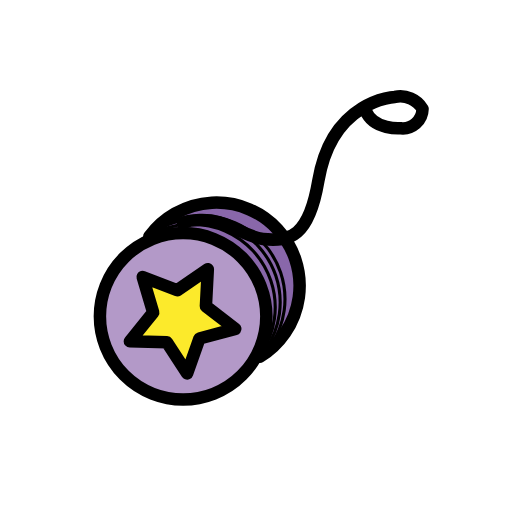
t = 0.00 s
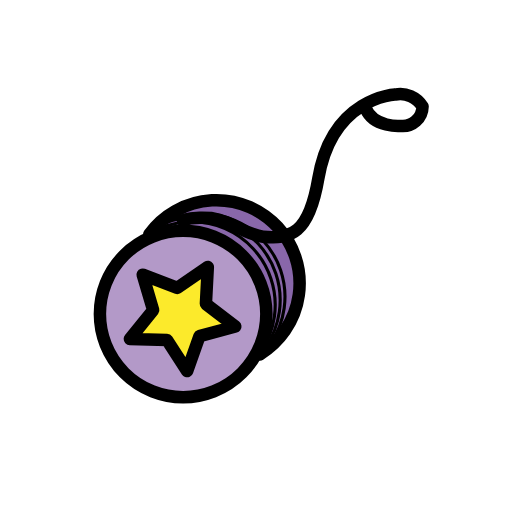
t = 0.48 s
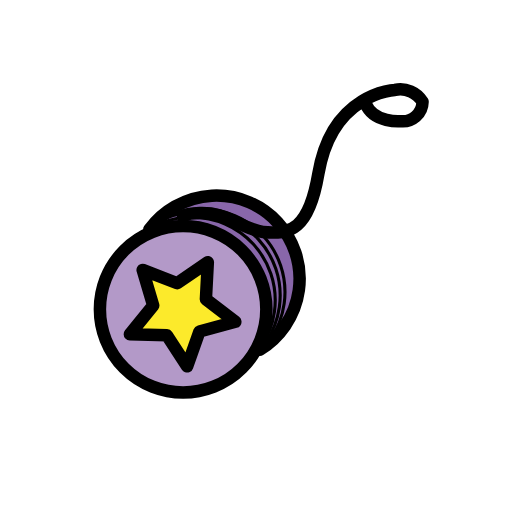
t = 1.43 s
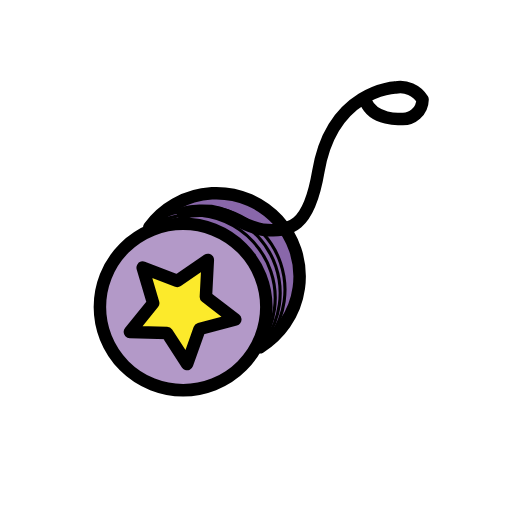
t = 1.90 s
t = 2.38 s: frame unchanged from t = 1.43 s, image omitted
t = 3.33 s: frame unchanged from t = 0.48 s, image omitted

The animated SVG that drew these frames (rendered in a browser with its animation timeline set to each time). Animation: 1 SMIL element (animateTransform=1); one cycle of 3.80 s, repeats indefinitely.

<?xml version='1.0' encoding='utf-8'?>
<svg xmlns="http://www.w3.org/2000/svg" id="emoji" viewBox="-5 -5 82 82" width="200" height="200" role="img">
  <title>OpenMoji: yo-yo</title><g><g id="color">
    <path fill="#8967aa" d="M18.9173,32.8733a13.3293,13.3293,0,1,1,17.706,19.2585" />
    <circle cx="24.3282" cy="45.6616" r="13.3282" fill="#b399c8" />
    <polygon fill="#fcea2b" points="24.969 54.8 21.735 49.822 15.801 49.665 19.535 45.051 17.851 39.359 23.393 41.485 28.286 38.124 27.977 44.052 32.685 47.667 26.952 49.205 24.969 54.8" />
  </g>
  <g id="line">
    <polygon fill="none" stroke="#000" stroke-linecap="round" stroke-linejoin="round" stroke-width="2" points="24.969 54.8 21.735 49.822 15.801 49.665 19.535 45.051 17.851 39.359 23.393 41.485 28.286 38.124 27.977 44.052 32.685 47.667 26.952 49.205 24.969 54.8" />
    <circle cx="24.3282" cy="45.6616" r="13.3282" fill="none" stroke="#000" stroke-linecap="round" stroke-linejoin="round" stroke-width="2" />
    <path fill="none" stroke="#000" stroke-linecap="round" stroke-linejoin="round" stroke-width="2" d="M18.9173,32.8733a13.3293,13.3293,0,1,1,17.706,19.2585" />
    <path fill="none" stroke="#000" stroke-linecap="round" stroke-linejoin="round" stroke-width="2" d="M53.5939,12.7954c1.2762,3.059,5.5809,2.7469,5.5809,2.7469a3.1806,3.1806,0,0,0,3.5015-3.1043,4.1684,4.1684,0,0,0-4.4128-1.9115s-10.0687.39-12.2819,13.4416c-1.5124,8.9187-4.5094,9.7773-8.8623,9.3163-1.6194-.1716-2.9128-.9946-5.7844-2.2653a9.93,9.93,0,0,0-2.5408-.724s-3.3942-.2966-4.4659.4574" />
    <path fill="none" stroke="#000" stroke-linecap="round" stroke-linejoin="round" stroke-width="0.5" d="M16.57,35.0107A13.3293,13.3293,0,1,1,34.2756,54.2692" />
    <path fill="none" stroke="#000" stroke-linecap="round" stroke-linejoin="round" stroke-width="0.5" d="M15.8011,35.5411A13.3293,13.3293,0,1,1,33.5071,54.8" />
    <path fill="none" stroke="#000" stroke-linecap="round" stroke-linejoin="round" stroke-width="0.5" d="M15.0074,36.3346A13.3293,13.3293,0,1,1,32.7135,55.5931" />
  </g>
<animateTransform attributeName="transform" type="translate" values="0 0;0 -1.5;0 0" dur="3.8s" repeatCount="indefinite" /></g></svg>
